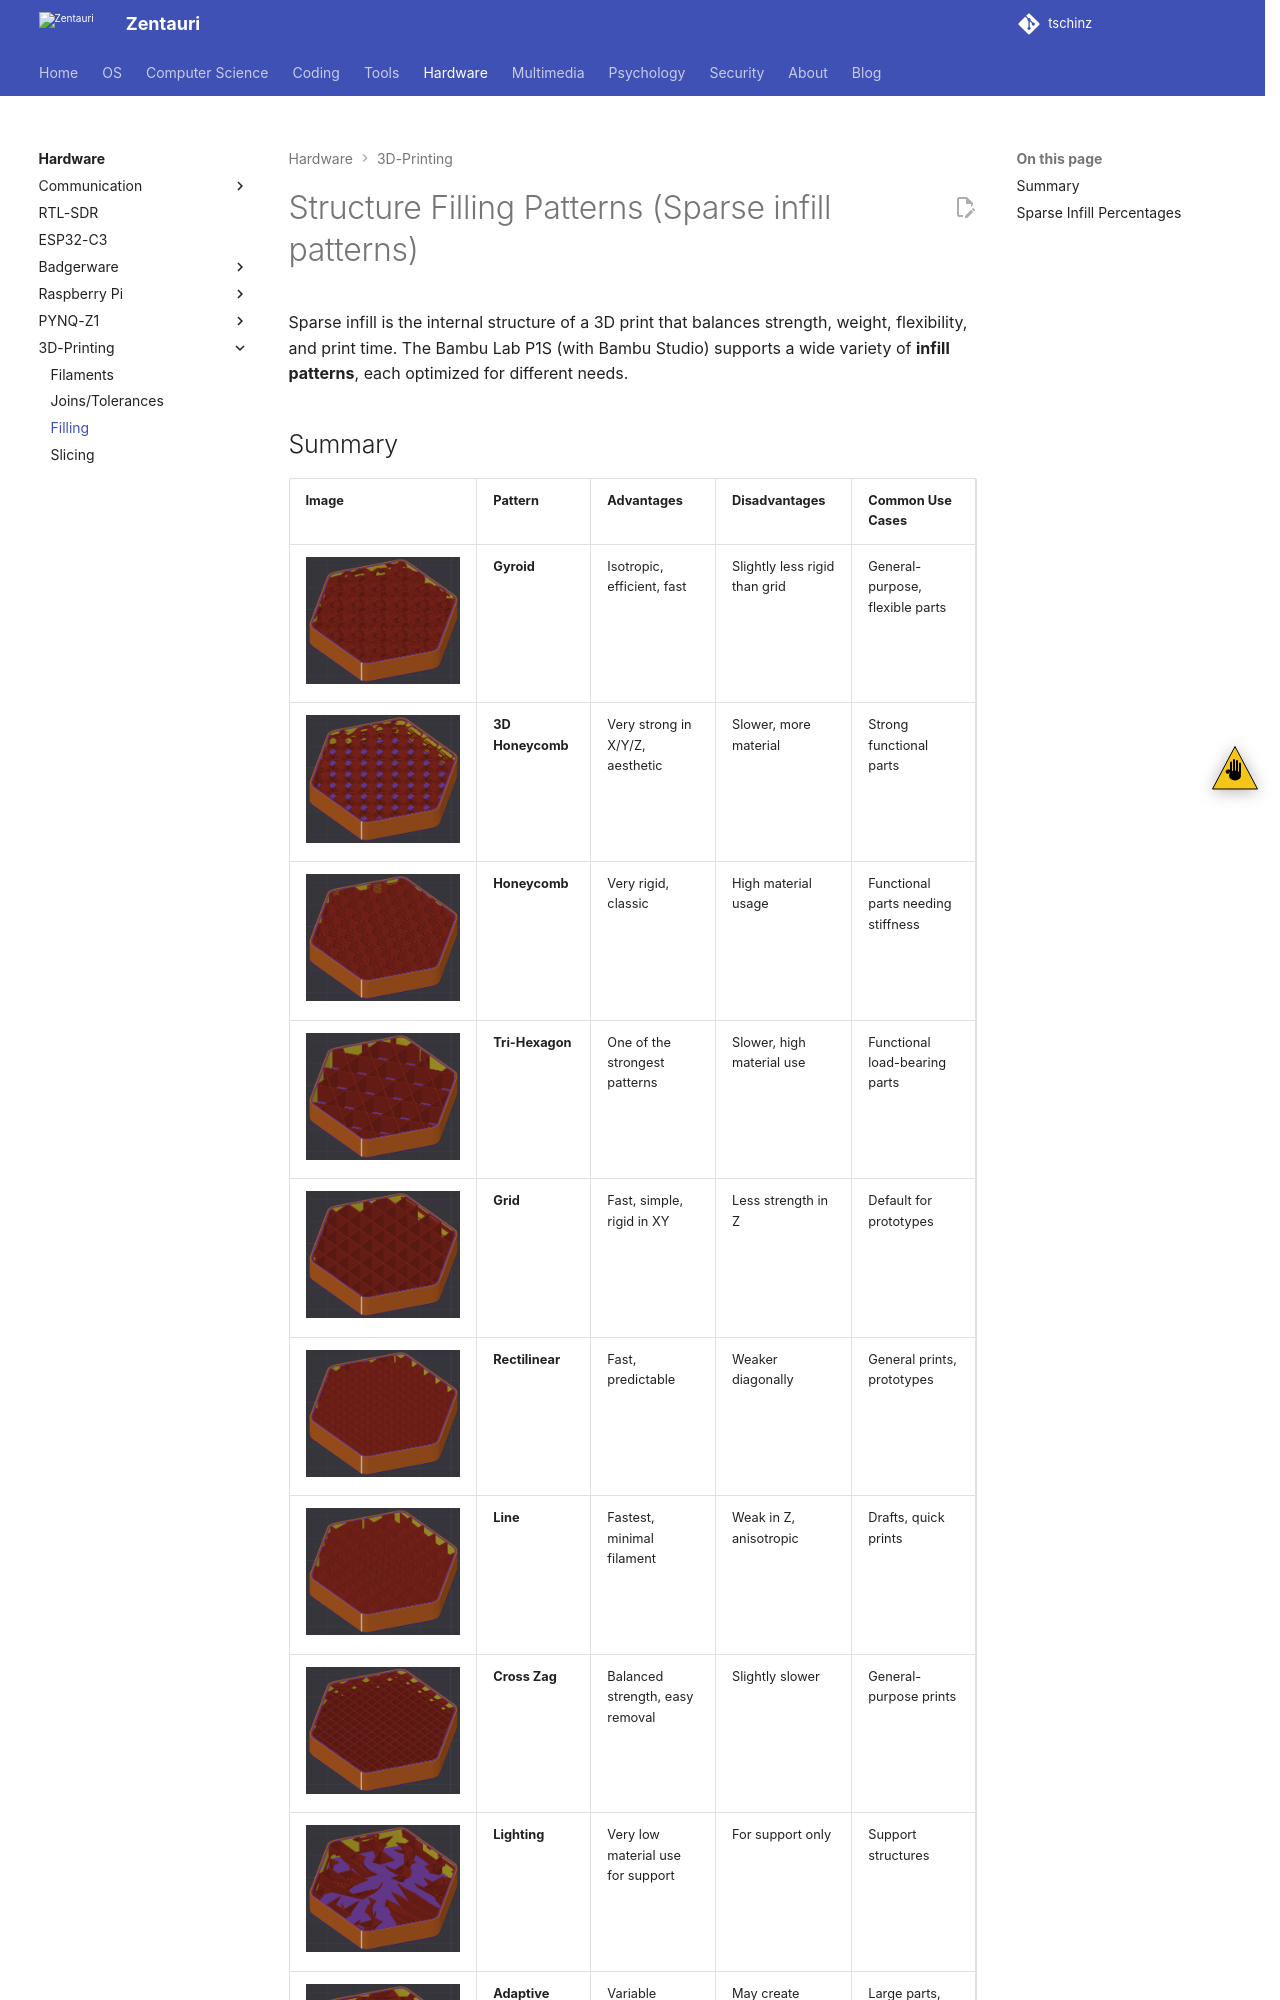

repository: tschinz/tschinz.github.io · page: hw/3d-printing/filling.html · generator: sphinx

---
tags:
  - hardware
  - hw
  - 3d-printing
  - filling
---

# Structure Filling Patterns (Sparse infill patterns)

Sparse infill is the internal structure of a 3D print that balances strength, weight, flexibility, and print time. The Bambu Lab P1S (with Bambu Studio) supports a wide variety of **infill patterns**, each optimized for different needs.
